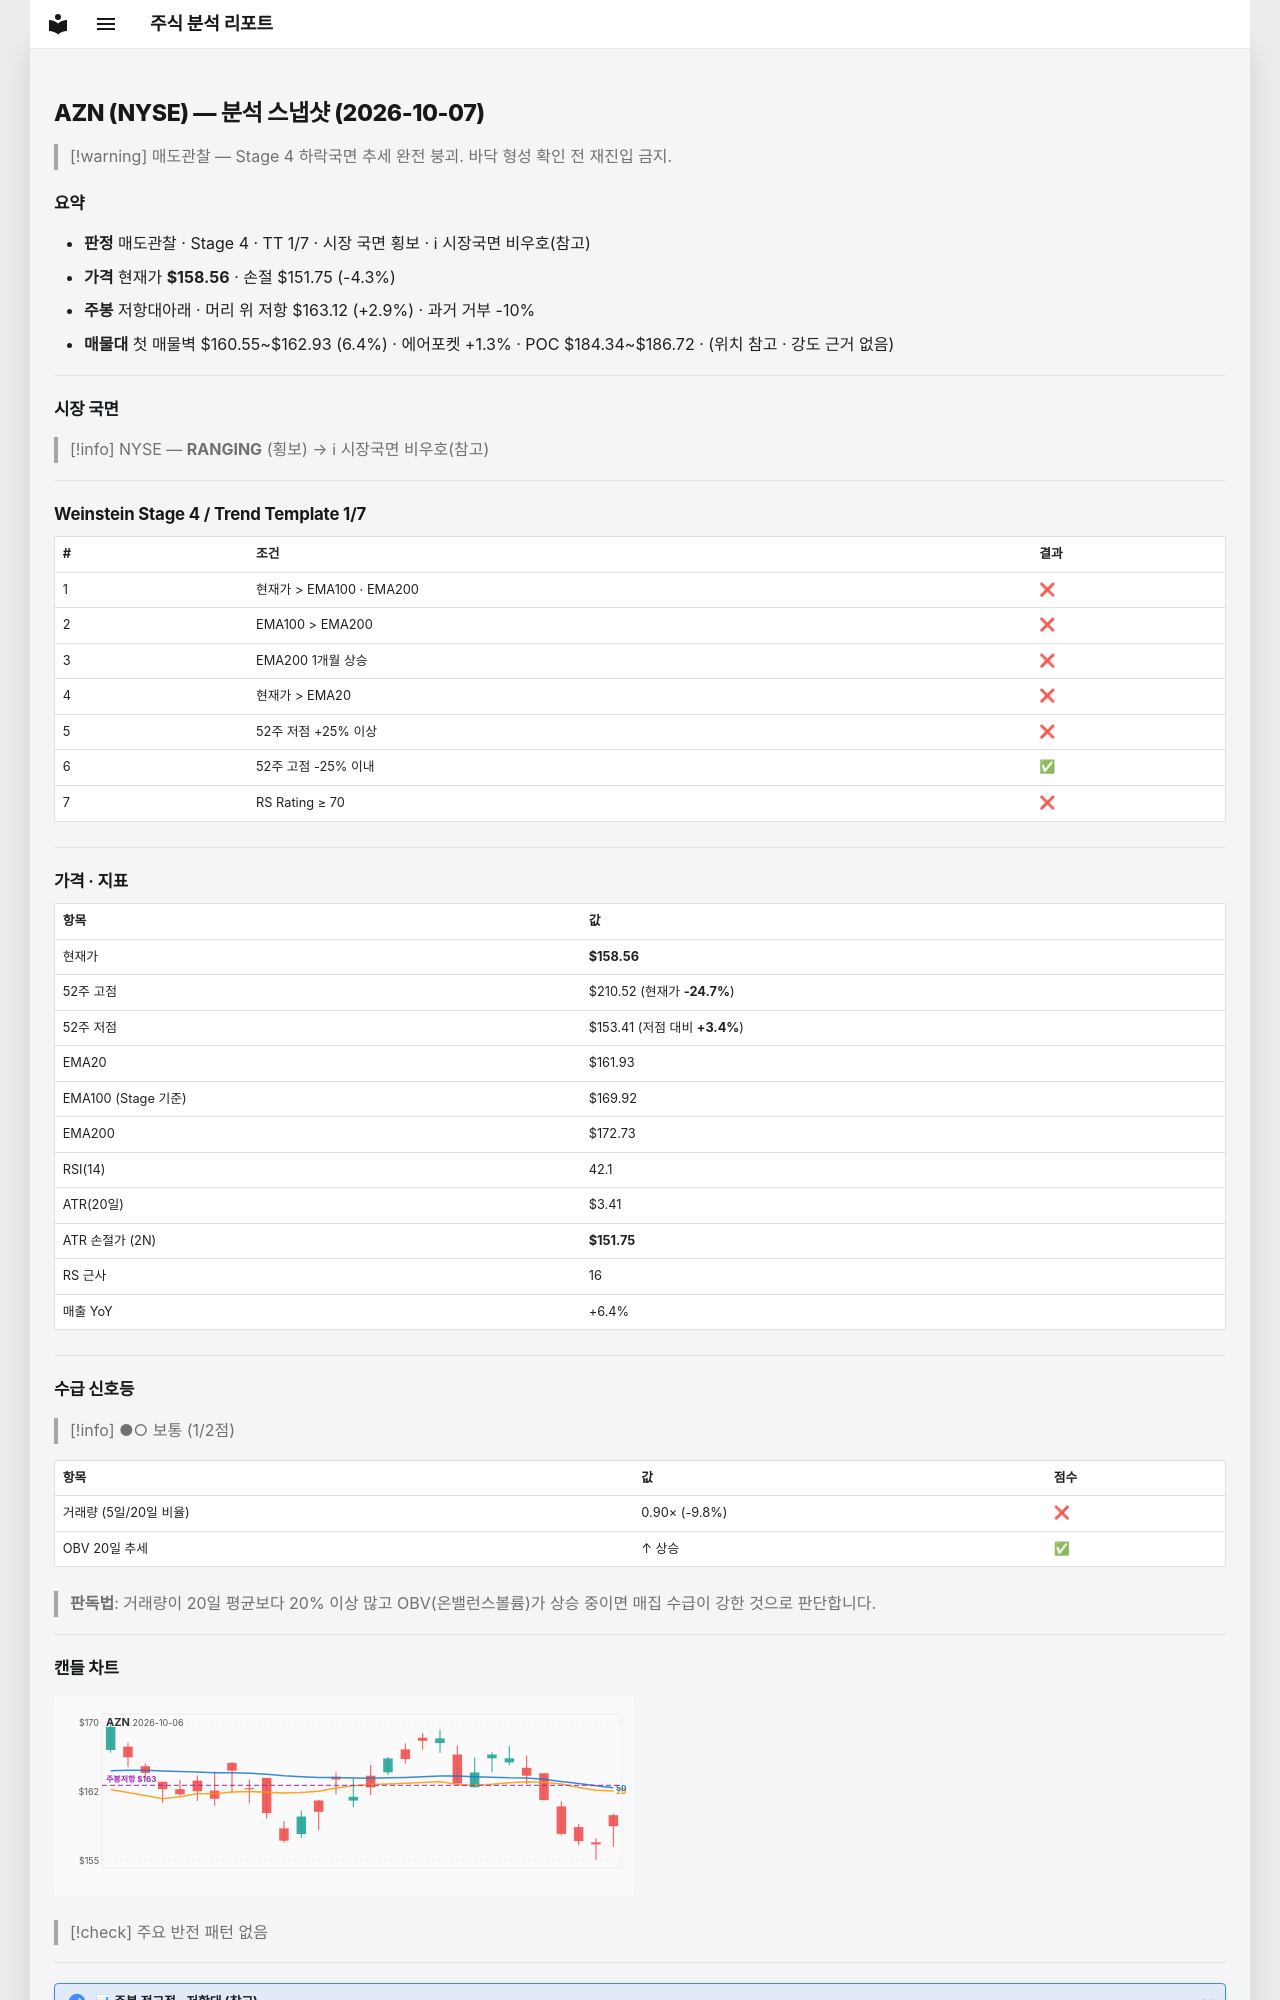

repository: soloandco/stock-reports · page: snapshots/AZN-2026-10-07/index.html · generator: mkdocs

---
type: analysis-snapshot
title: AZN 분석 스냅샷
ticker: AZN
market: NYSE
created: 2026-10-07
updated: 2026-10-07
bar-date: 2026-10-06
verdict: 매도관찰
real-rr: 0.67
sma50-gap-pct: -2.1
weekly-position: 저항대아래
weekly-overhead-price: 163.12
weekly-overhead-pct: 2.9
stage: 4
trend-template-score: 1
tt-max: 7
ma-set: ema-20-100-200
price: 158.55999755859375
stop-price: 151.74566426624625
market-regime: RANGING
supply-demand-score: 1/2
supply-demand-label: 보통
status: tracking
tags:
  - stock-agent
  - watchlist
  - AZN
  - analysis
related:
  - "[[analysis-template]]"
---

# AZN (NYSE) — 분석 스냅샷 (2026-10-07)

> [!warning] 매도관찰 — Stage 4 하락국면
> 추세 완전 붕괴. 바닥 형성 확인 전 재진입 금지.

## 요약

- **판정** 매도관찰 · Stage 4 · TT 1/7 · 시장 국면 횡보 · ℹ 시장국면 비우호(참고)
- **가격** 현재가 **$158.56** · 손절 $151.75 (-4.3%)
- **주봉** 저항대아래 · 머리 위 저항 $163.12 (+2.9%) · 과거 거부 -10%
- **매물대** 첫 매물벽 $160.55~$162.93 (6.4%) · 에어포켓 +1.3% · POC $184.34~$186.72 · (위치 참고 · 강도 근거 없음)

---

## 시장 국면

> [!info] NYSE — **RANGING** (횡보) → ℹ 시장국면 비우호(참고)

---

## Weinstein Stage 4 / Trend Template 1/7

| # | 조건 | 결과 |
|---|------|------|
| 1 | 현재가 > EMA100 · EMA200 | ❌ |
| 2 | EMA100 > EMA200 | ❌ |
| 3 | EMA200 1개월 상승 | ❌ |
| 4 | 현재가 > EMA20 | ❌ |
| 5 | 52주 저점 +25% 이상 | ❌ |
| 6 | 52주 고점 -25% 이내 | ✅ |
| 7 | RS Rating ≥ 70 | ❌ |

---

## 가격 · 지표

| 항목 | 값 |
|------|---|
| 현재가 | **$158.56** |
| 52주 고점 | $210.52 (현재가 **-24.7%**) |
| 52주 저점 | $153.41 (저점 대비 **+3.4%**) |
| EMA20 | $161.93 |
| EMA100 (Stage 기준) | $169.92 |
| EMA200 | $172.73 |
| RSI(14) | 42.1 |
| ATR(20일) | $3.41 |
| ATR 손절가 (2N) | **$151.75** |
| RS 근사 | 16 |
| 매출 YoY | +6.4% |

---
## 수급 신호등

> [!info] ●○ 보통 (1/2점)

| 항목 | 값 | 점수 |
|------|------|------|
| 거래량 (5일/20일 비율) | 0.90× (-9.8%) | ❌ |
| OBV 20일 추세 | ↑ 상승 | ✅ |

> **판독법**: 거래량이 20일 평균보다 20% 이상 많고 OBV(온밸런스볼륨)가 상승 중이면 매집 수급이 강한 것으로 판단합니다.

---
